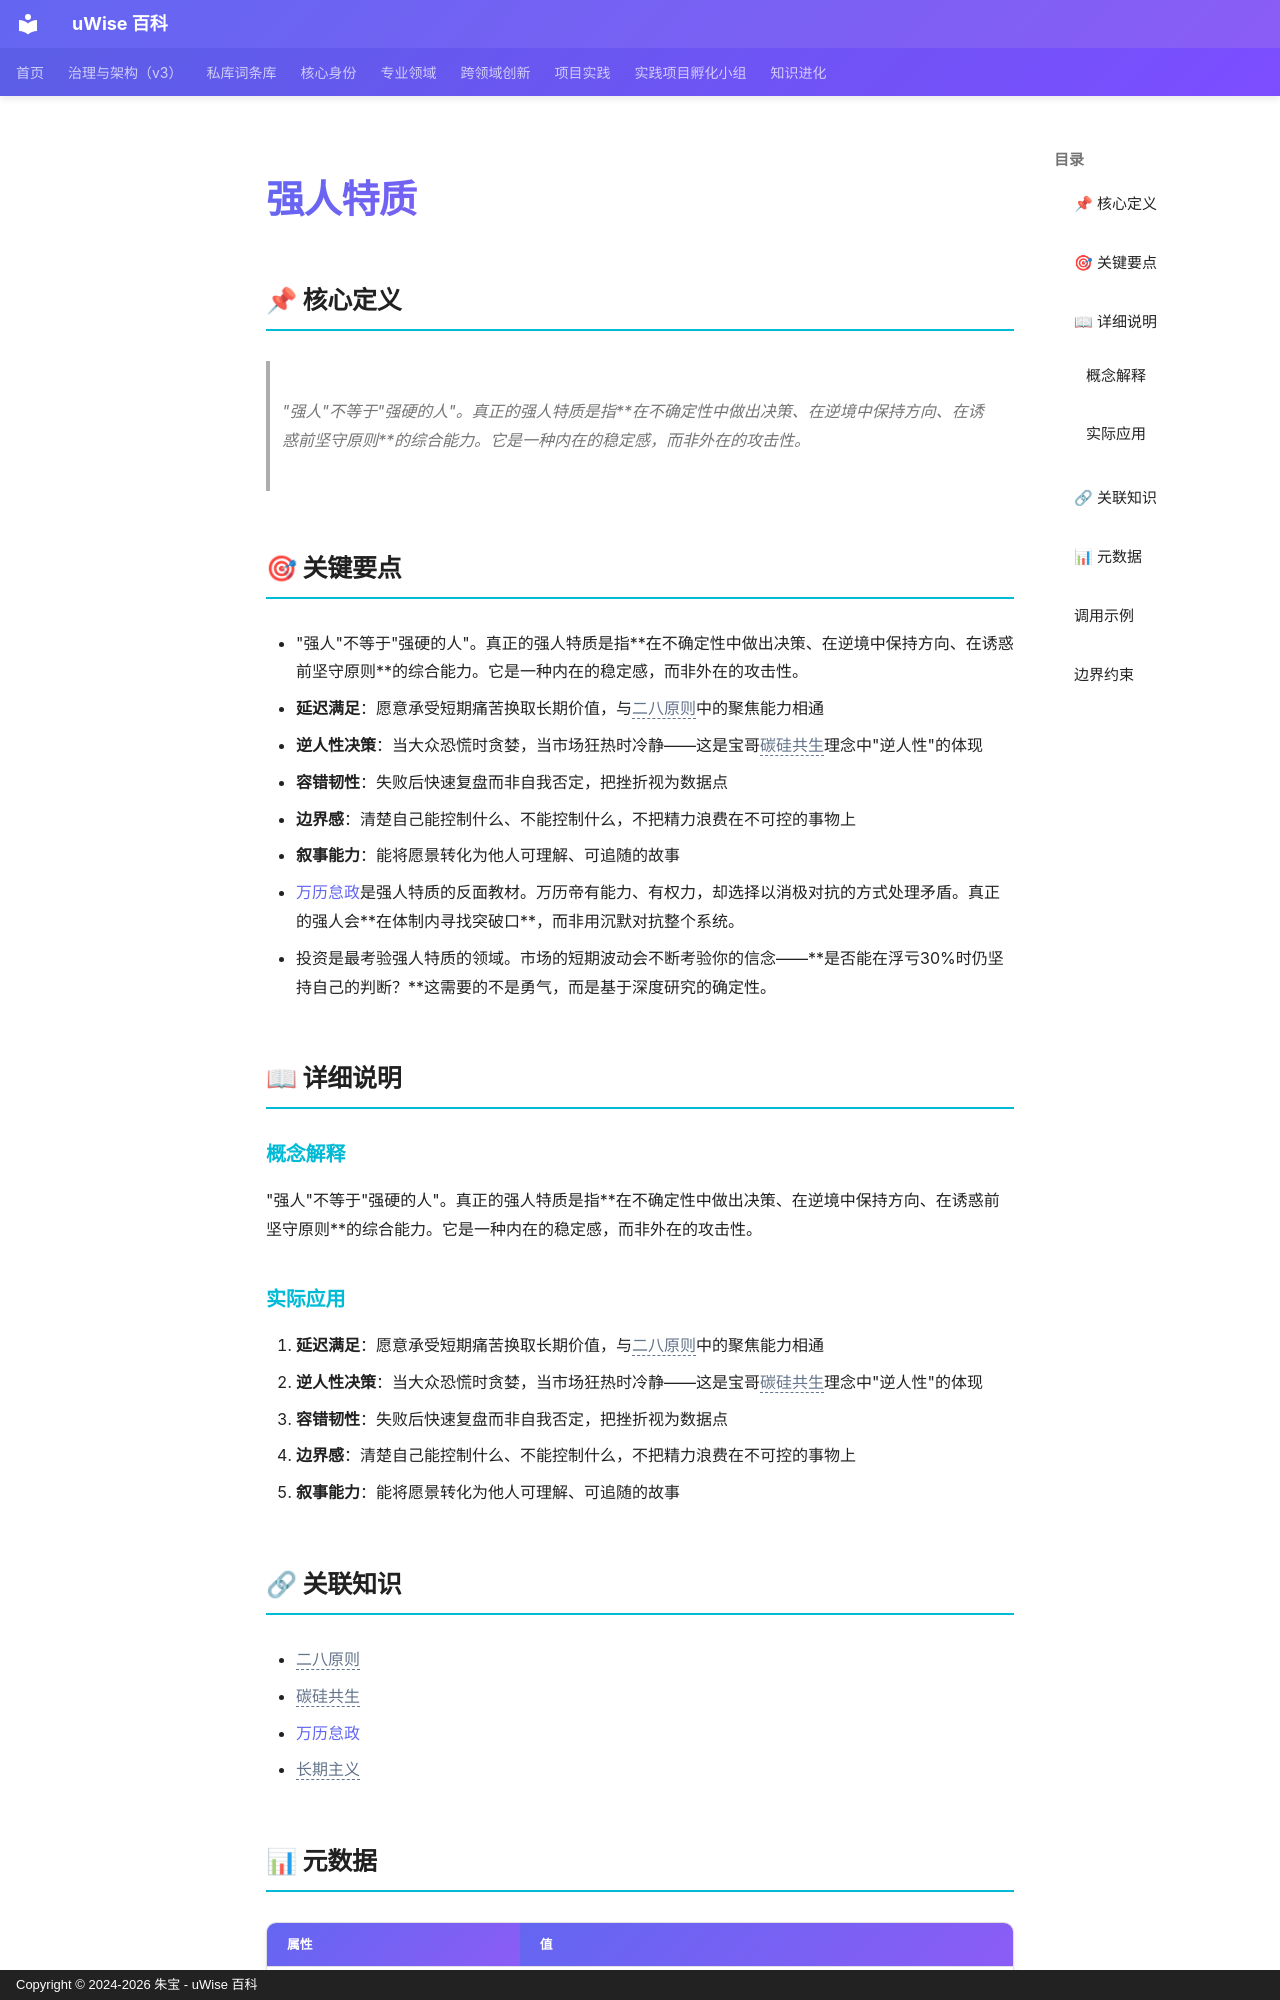

repository: zhubao315/uWise · page: vault-encyclopedia/md-010fd985/index.html · generator: mkdocs · copyright: Copyright © 2024-2026 朱宝 - uWise 百科

---
title: "强人特质"
description: "\"强人\"不等于\"强硬的人\"。真正的强人特质是指在不确定性中做出决策、在逆境中保持方向、在诱惑前坚守原则的综合能力。它是一种内在的稳定感，而非外在的攻击性。"
---

# 强人特质

## 📌 核心定义

> "强人"不等于"强硬的人"。真正的强人特质是指**在不确定性中做出决策、在逆境中保持方向、在诱惑前坚守原则**的综合能力。它是一种内在的稳定感，而非外在的攻击性。

## 🎯 关键要点

- "强人"不等于"强硬的人"。真正的强人特质是指**在不确定性中做出决策、在逆境中保持方向、在诱惑前坚守原则**的综合能力。它是一种内在的稳定感，而非外在的攻击性。
- **延迟满足**：愿意承受短期痛苦换取长期价值，与<span class="uw-unresolved" data-target="二八原则" title="未解析的双链目标：二八原则">二八原则</span>中的聚焦能力相通
- **逆人性决策**：当大众恐慌时贪婪，当市场狂热时冷静——这是宝哥<span class="uw-unresolved" data-target="碳硅共生" title="未解析的双链目标：碳硅共生">碳硅共生</span>理念中"逆人性"的体现
- **容错韧性**：失败后快速复盘而非自我否定，把挫折视为数据点
- **边界感**：清楚自己能控制什么、不能控制什么，不把精力浪费在不可控的事物上
- **叙事能力**：能将愿景转化为他人可理解、可追随的故事
- [万历怠政](../md-99878392/)是强人特质的反面教材。万历帝有能力、有权力，却选择以消极对抗的方式处理矛盾。真正的强人会**在体制内寻找突破口**，而非用沉默对抗整个系统。
- 投资是最考验强人特质的领域。市场的短期波动会不断考验你的信念——**是否能在浮亏30%时仍坚持自己的判断？**这需要的不是勇气，而是基于深度研究的确定性。

## 📖 详细说明

### 概念解释
"强人"不等于"强硬的人"。真正的强人特质是指**在不确定性中做出决策、在逆境中保持方向、在诱惑前坚守原则**的综合能力。它是一种内在的稳定感，而非外在的攻击性。


### 实际应用

1. **延迟满足**：愿意承受短期痛苦换取长期价值，与<span class="uw-unresolved" data-target="二八原则" title="未解析的双链目标：二八原则">二八原则</span>中的聚焦能力相通
2. **逆人性决策**：当大众恐慌时贪婪，当市场狂热时冷静——这是宝哥<span class="uw-unresolved" data-target="碳硅共生" title="未解析的双链目标：碳硅共生">碳硅共生</span>理念中"逆人性"的体现
3. **容错韧性**：失败后快速复盘而非自我否定，把挫折视为数据点
4. **边界感**：清楚自己能控制什么、不能控制什么，不把精力浪费在不可控的事物上
5. **叙事能力**：能将愿景转化为他人可理解、可追随的故事
